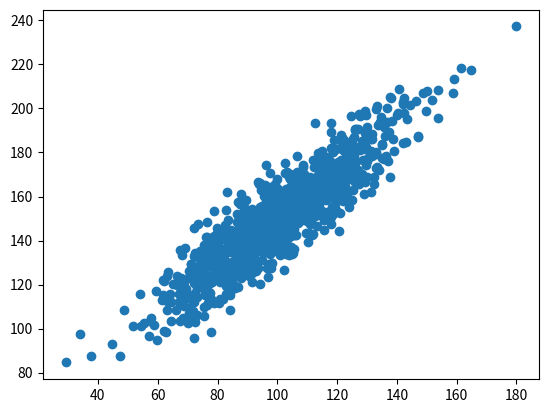

Source code (Python): (Note: this script raises an exception after producing the figure.)
import numpy as np
from statistics import *
x = np.array([7,8,9])
y = np.array([9,10,20])
print(y.mean())     # 통계에서는 mean 대신에 중위수(medians)  # 중위수는 이상치에 영향을 받지 않는다. 
# 공 분산 행렬 
print('공분산',np.cov(x))
# 상관계수 행렬 (열2, 행2:4)
print('상관계수', np.corrcoef(x,y))

arr = np.array([[1,2,3],[4,5,6],[7,8,9]])
print('원본', arr)
print('누적합 (행)= ',arr.cumsum(0))
print('누적곱 (열)=', arr.cumprod(1))
print('배열의 합계 = ', arr.sum())
print('열방향으로의 합계(행평균)= ', arr.mean(axis=1))   # 결국에는 행 합계
print('행방으로의 합계 = ', arr.sum(axis = 0))        # 결국에는 열 합계

# 가중치 (변수의 중요도를 부여)
a = np.array([1,2,3,4])
wts = np.array([4,3,2,1])     # a 에서 1에는 4의 중요성 2에다 3의 중요성 3에서 2의 중요성 4에서 1의 중요성을 매긴다
print(np.average(a,weights = wts))
std = np.sqrt(np.mean(abs(a-a.mean())**2))         # 표준편차를 구하는식. 
print(np.var([1,2,3,4]))                   # 분산을 구한다
print(np.std([1,2,3,4]))                        # 표준편차를 구한다. 

# matplotlib, seaborn, pandas. plot

%matplotlib inline
from numpy import mean           # 전부다 호출하지 않고 메모리 낭비를 줄일수 있음
from numpy import std             
from numpy.random import randn      # 넘파이의 랜덤이라는 서브 패키지 : linalg, random,/ fft(푸리에 변환), poly (다차방정식)
from numpy.random import seed       #randon :의사 난수(데이터 출력 순서 정해짐)   # / 뒤로는 사이파이가 더 훌륭하다
from matplotlib import pyplot             
seed(300)      # seed가 들어가면 같은수가 발생함 
data1 = 20*randn(1000) +100          # 정규분포에서 1000개를 발생시켜라 
data2 = data1 + (10* randn(1000)+ 50)
print('data1:mean = %.3f stdv = %.3f' % (mean(data1), std(data1)))    # 평균과 표준편차 출력. 
print('data2:mean = %.3f stdv = %.3f' % (mean(data2), std(data2)))
pyplot.scatter (data1, data2)
pyplot.show()            # 반드시 show를 호출해야한다. 

import matplotlib.pyplot as plt
print(plt.style.available)    # 스타일에 따라그래프가 출력되는 형태가 다르다


plt.style.use(['seaborn'])
xs = np.random. normal(0,6,(100,6))   # 평균 = 0, 표준편차:3 100*3 데이터 생성
plt.figure(figsize= (14,4))         # 모양을 결정
for i in range(0,6):
    x = xs[:, i]
    plt.plot(range(0, len(x)), x, linewidth = 1, linestyle = '--', label = 'x_{}'.format(i))
plt.legend()        #범례 
plt.grid(True)
plt.show()

# 화면을 분활하기

fig = plt.figure()
ax1 = fig.add_subplot(2,2,2)   # 2행 1렬중에 첫번째 놈이 첫번째에 출력되고 
ax2 = fig.add_subplot(2,2,3)      # 2행 1렬중에 첫번째 높이 두번째에 출력

x = range(0,100)
y = [v*v for v in x]

ax1.plot(x,y)
ax2.bar(x,y)
plt.title('plot')
plt.show()

x1 = np.linspace(0.0,5.0)
x2 = np.linspace(0.0,2.0)

plt.plot(np.exp(x1), 'yo-') # 지수함수의 그래프
plt.show()

y1 = np.cos(2*np.pi*x1)*np.exp(-x1)
y2 = np.cos(2*np.pi*x2)

ax1 = plt.subplot(2,1,1)
plt.plot(x1,y1,'yo-.')       # yellow, point marking linetype
plt.title('subplots')
print(ax1)
ax2 = plt.subplot(2,1,2)
plt.plot(x2,y2,'m.-')
plt.xlabel('time(s)')
print(ax2)
plt.show()

fig = plt.figure(figsize = (20,10))
ax1 = fig.add_subplot(121)
ax2 = fig.add_subplot(122)

# 이산형 막대그래프  bar
# 연속형 막대 그래프 histogran
ax1.bar([1,2,3],[3,4,5], color = 'y')
ax2.barh([0.5,1.2,2.5], [0,1,2])

ax1.axvline(0.65)
ax2.axhline(0.45)
plt.tight_layout() # 여백을 줄여서 표현
plt.show()

# boxplot
# IQR (inter quantile range = 3 사분위수 - 1사분위수 )
# IQR * +- 1.5 = 상하한선 
np.random.seed(19680801)
spread = np.random.rand(50)*100              # 분포데이터 
center = np.ones(25)*50        # 중심데이터 
filter_high = np.random.rand(10)*100 +100         # 상한선을 넘는 데이터
filter_low = np.random.rand(10)*-100                   # 하한선을 넘는 데이타
data = np.concatenate((spread,center,filter_high,filter_low))          # 데이터를 병합해라
fig1,ax1 = plt.subplots()         # 형태를 제어, 도화지
ax1.set_title('boxplot')               # 도화지에다가 타이틀을 찍고
ax1.boxplot(data)                          # 도화지에다가 박스 프롯 그림을 그림 

fig2, ax2 = plt.subplots()
ax2.set_title('Notched boxes')    # 중간에 홈이 파진다 ==> 95% 신뢰구간의 범위 
ax2.boxplot(data,notch = True)


# vertical ,horizontal  수직의 수평의     
red_square = dict(markerfacecolor= 'r',marker = 's')      # 마커리 red와 square로 출력해라 
fig5, ax5 = plt.subplots()
ax5.set_title('Horizontal')     
ax5.boxplot(data, vert = False, flierprops = red_square) ## 이상치를 red_square로 표현해라.   #vert = False ==> 수평으로 해라

# meshgrid  # 그물망 격자 
# 그래프에 수식 latex 문법

points= np.arange(-5,5,0.01)        # 1000개 를 만들었엉
xs,ys = np.meshgrid(points, points)
z = np.sqrt(xs**2 + ys**2)

plt.imshow(z, cmap = plt.cm.rainbow);  # 데이터를 이미지로 출력해라. # 애는 파레트임 
plt.colorbar()
plt.title('$\sqrt{x^2+y^2}$')      # 이게 바로 latex문법이다.  나중에 찾아서 하세요 
plt.show()

# 3차원 Axes3D

from mpl_toolkits.mplot3d import Axes3D
fig = plt.figure()
ax = Axes3D(fig)
X = np.arange(-4,4,0.25)
Y = np.arange(-4,4,0.25)
X,Y = np.meshgrid(X,Y)
R = np.sqrt(X**2 + Y**2)
Z = R
Z = np.sin(R)
ax.plot_surface(X,Y,Z, rstride =1 , cstride = 1, cmap = 'hot')
plt.show()
ax.plot_surface(X,Y,X, rstride =1 , cstride = 1, cmap = plt.cm.rainbow)
plt.show()

from mpl_toolkits.mplot3d import Axes3D
# 방정식 
def f(x,y): return (1-x/2+x**5+y**3)* np.exp(-x**2-y**2)
fig = plt.figure()
ax = Axes3D(fig)
X = np.arange(-4,4,0.25)
Y = np.arange(-4,4,0.25)
X,Y = np.meshgrid(X,Y)
Z = np.sin(f(X,Y))

ax.plot_surface(X,Y,Z, rstride = 1,cstride = 1, cmap = 'hot' )
plt.show()

plt.contourf(X,Y,f(X,Y),40, alpha = .75, cmap = 'jet')
plt.colorbar()
plt.show()

a = [0, 0, 1, 0,
     1, 0, 1, 0,
     1, 1, 0, 1, 
     0, 0, 1, 0]
np1 = np.array(a)
print(np1)
plt.imshow(np1.reshape(4,4), cmap = 'Greys', interpolation = 'nearest')# 보간법, 컬러값이 지정되지 않으면 보간해서 적용하라 
plt.show()

 # matplotlib에서는 불행하게도 한글을 지원하지 않는다. 
    
%matplotlib inline
from matplotlib import font_manager, rc
import matplotlib
import matplotlib.pyplot as plt
plt.style.use(['classic'])
font_path = 'C:/Windows/Fonts/H2GTRM.TTF'   # 윈도 모든 폰트가 있는 곳
font_name = font_manager.FontProperties(fname=font_path).get_name()   # 폰트 이름을 가져온다 . 
# rc = resource configuration  폰트이름
matplotlib.rc('font', family = font_name)    # 가져 font를 출력 한다. 
plt.plot([1,2,3,4])
plt.xlabel('시간')
plt.ylabel('거리')
plt.show()

import matplotlib.font_manager as fm
path = 'C:\\Windows\\Fonts\\NanumBarunGothic.ttf'
fontprop = fm.FontProperties(fname = path, size = 18)
data = np.random.randint(-100, 100, 50).cumsum()  # cumsum() # 누적 합계
data 
plt.plot(range(50), data, 'r')
plt.title('가격변동 추이', fontproperties = fontprop)
plt.ylabel('가격', fontproperties = fontprop)
plt.show()


from pylab import plt
plt.style.use('ggplot')
import matplotlib as mpl
mpl.rcParams['font.family']= '바탕'
def f(x):
    return np.sin(x) + 0.5*x  # 주기함수 
x = np.linspace(-2*np.pi, 2*np.pi,50)
plt.plot(x,f(x), 'b')
plt.grid(True)
plt.xlabel('x')
plt.ylabel('f(x)')

# 최소 제곱법을 이용해서 위의 그래프를 fitting ( 적합 해보자 )
#polyfit 다차 방정식으로 계수를 찾아 내는 것

reg = np.polyfit(x, f(x),deg=5)  # 최소 제곱법을 이용해서 다차방정식으로 fitting     5차방정식으로 피팅해라 .
ry = np.polyval(reg,x)        # 5차 방정식으로 회귀 

plt.plot(x, f(x), 'b--', label = 'f(x)')  # 원본 데이터 
plt.plot(x, ry, 'r.', label = 'regression')   #최소 제곱법으로 피팅된 데이터 

plt.legend(loc= 0)
plt.grid(True)
plt.xlabel('x')
plt.ylabel('f(x)')

import folium
map_1 = folium.Map(location = [37.565711, 126.978090],
                  zoom_start = 16 ,       # 확대 축소
                 tiles = 'Stamen Terrain')
folium.Marker([37.565711, 126.978090], popup = '서울시청').add_to(map_1)
folium.Marker([37.565711, 123.978190], popup = '서울시청 밑', icon = folium.Icon(icon='cloud')).add_to(map_1)
map_1

# 숙제 : 서울 소재 10개 대학의 좌표를 출력해보시오 


     

import folium
name = ['서울대학교','한양대학교','성균관대학교','서강대학교','연세대학교','고려대학교',
        '중앙대학교','홍익대학교','경희대학교','서울시립대학교']
location = [[37.460031, 126.951911],[37.566461, 127.044850],[37.588457, 126.993595],[37.551225, 126.941013],[37.565997, 126.938175],
            [37.591046, 127.027885],[37.505318, 126.957112],[37.551486, 126.924988],[37.596391, 127.052587],[37.583330, 127.059241]]

import folium
map_1 = folium.Map(location=[37.460031, 126.951911], zoom_start = 11,tiles = 'Stamen Terrain') 

for i in range(10):
    folium.Marker(location[i], popup=name[i]).add_to(map_1) 
map_1



















































